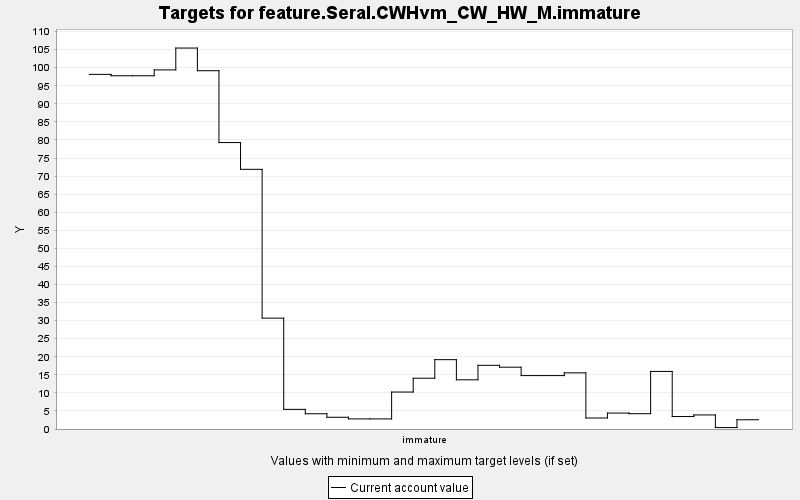

The data file committed next to this chart (first rows):
TARGET, PERIOD, YEAR, PERIODWIDTH, MINIMUM, MAXIMUM, MINWEIGHT, MAXWEIGHT, CURRENT, SUMMARY
feature.Seral.CWHvm_CW_HW_M.immature, 0, 0, 10.0, 0.0, 10000, 1.0, 1.0, 98.16, 0.0
feature.Seral.CWHvm_CW_HW_M.immature, 1, 10, 10.0, 0.0, 10000, 1.0, 1.0, 97.77, 0.0
feature.Seral.CWHvm_CW_HW_M.immature, 2, 20, 10.0, 0.0, 10000, 1.0, 1.0, 97.77, 0.0
feature.Seral.CWHvm_CW_HW_M.immature, 3, 30, 10.0, 0.0, 10000, 1.0, 1.0, 99.4, 0.0
feature.Seral.CWHvm_CW_HW_M.immature, 4, 40, 10.0, 0.0, 10000, 1.0, 1.0, 105.4, 0.0
feature.Seral.CWHvm_CW_HW_M.immature, 5, 50, 10.0, 0.0, 10000, 1.0, 1.0, 99.17, 0.0
feature.Seral.CWHvm_CW_HW_M.immature, 6, 60, 10.0, 0.0, 10000, 1.0, 1.0, 79.28, 0.0
feature.Seral.CWHvm_CW_HW_M.immature, 7, 70, 10.0, 0.0, 10000, 1.0, 1.0, 71.88, 0.0
feature.Seral.CWHvm_CW_HW_M.immature, 8, 80, 10.0, 0.0, 10000, 1.0, 1.0, 30.68, 0.0
feature.Seral.CWHvm_CW_HW_M.immature, 9, 90, 10.0, 0.0, 10000, 1.0, 1.0, 5.437, 0.0
feature.Seral.CWHvm_CW_HW_M.immature, 10, 100, 10.0, 0.0, 10000, 1.0, 1.0, 4.222, 0.0
feature.Seral.CWHvm_CW_HW_M.immature, 11, 110, 10.0, 0.0, 10000, 1.0, 1.0, 3.249, 0.0
feature.Seral.CWHvm_CW_HW_M.immature, 12, 120, 10.0, 0.0, 10000, 1.0, 1.0, 2.798, 0.0
feature.Seral.CWHvm_CW_HW_M.immature, 13, 130, 10.0, 0.0, 10000, 1.0, 1.0, 2.798, 0.0
feature.Seral.CWHvm_CW_HW_M.immature, 14, 140, 10.0, 0.0, 10000, 1.0, 1.0, 10.23, 0.0
feature.Seral.CWHvm_CW_HW_M.immature, 15, 150, 10.0, 0.0, 10000, 1.0, 1.0, 14.06, 0.0
feature.Seral.CWHvm_CW_HW_M.immature, 16, 160, 10.0, 0.0, 10000, 1.0, 1.0, 19.19, 0.0
feature.Seral.CWHvm_CW_HW_M.immature, 17, 170, 10.0, 0.0, 10000, 1.0, 1.0, 13.62, 0.0
feature.Seral.CWHvm_CW_HW_M.immature, 18, 180, 10.0, 0.0, 10000, 1.0, 1.0, 17.63, 0.0
feature.Seral.CWHvm_CW_HW_M.immature, 19, 190, 10.0, 0.0, 10000, 1.0, 1.0, 17.11, 0.0
feature.Seral.CWHvm_CW_HW_M.immature, 20, 200, 10.0, 0.0, 10000, 1.0, 1.0, 14.78, 0.0
feature.Seral.CWHvm_CW_HW_M.immature, 21, 210, 10.0, 0.0, 10000, 1.0, 1.0, 14.78, 0.0
feature.Seral.CWHvm_CW_HW_M.immature, 22, 220, 10.0, 0.0, 10000, 1.0, 1.0, 15.55, 0.0
feature.Seral.CWHvm_CW_HW_M.immature, 23, 230, 10.0, 0.0, 10000, 1.0, 1.0, 3.049, 0.0
feature.Seral.CWHvm_CW_HW_M.immature, 24, 240, 10.0, 0.0, 10000, 1.0, 1.0, 4.41, 0.0
feature.Seral.CWHvm_CW_HW_M.immature, 25, 250, 10.0, 0.0, 10000, 1.0, 1.0, 4.231, 0.0
feature.Seral.CWHvm_CW_HW_M.immature, 26, 260, 10.0, 0.0, 10000, 1.0, 1.0, 15.94, 0.0
feature.Seral.CWHvm_CW_HW_M.immature, 27, 270, 10.0, 0.0, 10000, 1.0, 1.0, 3.447, 0.0
feature.Seral.CWHvm_CW_HW_M.immature, 28, 280, 10.0, 0.0, 10000, 1.0, 1.0, 3.891, 0.0
feature.Seral.CWHvm_CW_HW_M.immature, 29, 290, 10.0, 0.0, 10000, 1.0, 1.0, 0.398, 0.0
feature.Seral.CWHvm_CW_HW_M.immature, 30, 300, 10.0, 0.0, 10000, 1.0, 1.0, 2.557, 0.0
